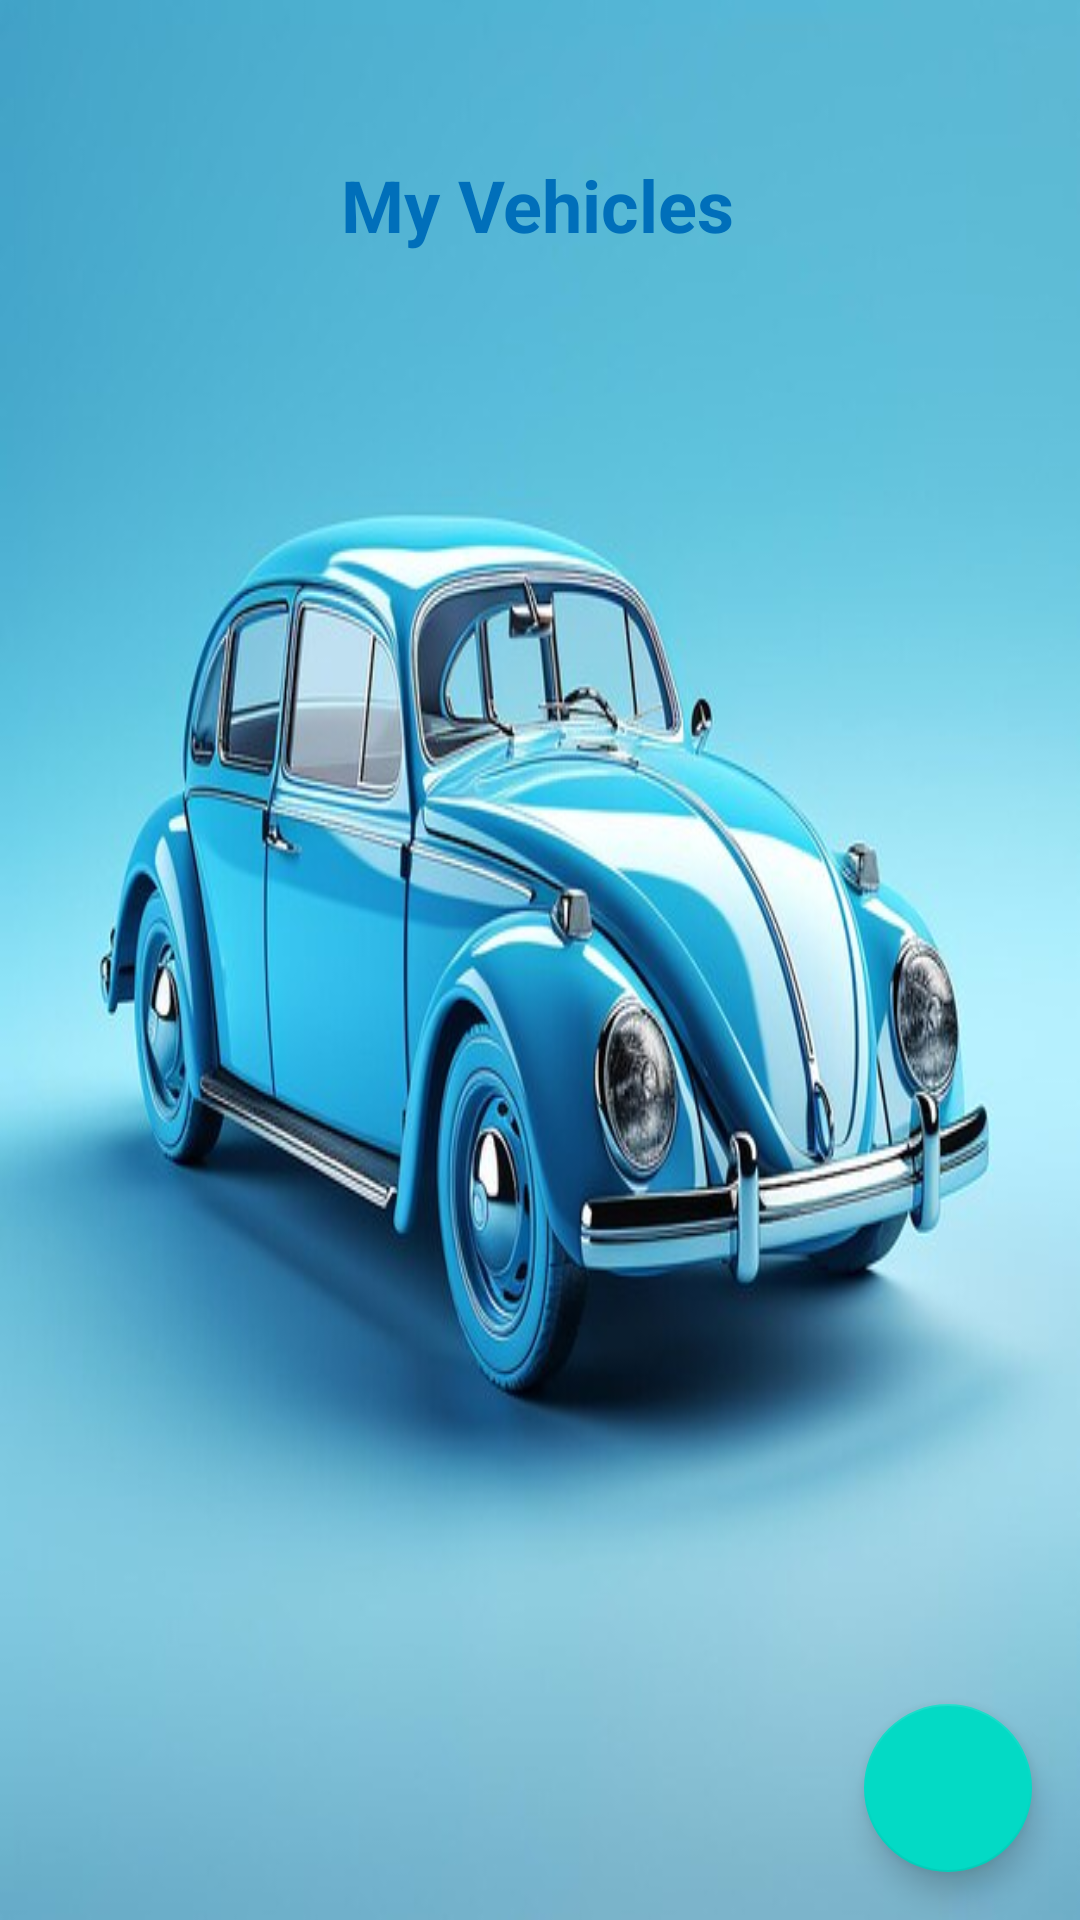

Write the Android layout XML for this screen, with the resource values it uses.
<!-- AndroidManifest.xml: application theme Theme.AutoPlus -->
<!-- res/layout/activity_my_vehicles.xml -->
<?xml version="1.0" encoding="utf-8"?>
<androidx.constraintlayout.widget.ConstraintLayout xmlns:android="http://schemas.android.com/apk/res/android"
    xmlns:app="http://schemas.android.com/apk/res-auto"
    android:layout_width="match_parent"
    android:layout_height="match_parent"
    android:background="@drawable/carbackground">

    <ImageButton
        android:id="@+id/buttonBack"
        android:layout_width="100px"
        android:layout_height="100px"
        android:src="@drawable/ic_menu_camera"
        android:background="?attr/selectableItemBackgroundBorderless"
        app:layout_constraintStart_toStartOf="parent"
        app:layout_constraintTop_toTopOf="parent"
        android:layout_marginStart="16dp"
        android:layout_marginTop="16dp"/>

    <TextView
        android:id="@+id/textViewAddNewVehicle"
        android:layout_width="wrap_content"
        android:layout_height="wrap_content"
        android:layout_marginTop="52dp"
        android:text="My Vehicles"
        android:textColor="@color/app_color"
        android:textSize="24sp"
        android:textStyle="bold"
        app:layout_constraintEnd_toEndOf="parent"
        app:layout_constraintHorizontal_bias="0.497"
        app:layout_constraintStart_toStartOf="parent"
        app:layout_constraintTop_toTopOf="parent" />

    <ProgressBar
        android:id="@+id/progressBarLoading"
        android:layout_width="wrap_content"
        android:layout_height="wrap_content"
        android:visibility="gone"
        app:layout_constraintBottom_toBottomOf="parent"
        app:layout_constraintEnd_toEndOf="parent"
        app:layout_constraintStart_toStartOf="parent"
        app:layout_constraintTop_toTopOf="parent" />

    <ScrollView
        android:layout_width="match_parent"
        android:layout_height="0dp"
        android:layout_marginTop="20dp"
        app:layout_constraintBottom_toTopOf="@id/fabAddVehicle"
        app:layout_constraintTop_toBottomOf="@+id/textViewAddNewVehicle">

        <LinearLayout
            android:id="@+id/containerLayout"
            android:layout_width="match_parent"
            android:layout_height="wrap_content"
            android:gravity="center"
            android:orientation="vertical"
            app:layout_constraintBottom_toTopOf="@id/fabAddVehicle"
            app:layout_constraintEnd_toEndOf="parent"
            app:layout_constraintStart_toStartOf="parent"
            app:layout_constraintTop_toBottomOf="@+id/textViewAddNewVehicle"
            android:padding="20dp" />

    </ScrollView>

    
    <com.google.android.material.floatingactionbutton.FloatingActionButton
        android:id="@+id/fabAddVehicle"
        android:layout_width="wrap_content"
        android:layout_height="wrap_content"
        android:layout_margin="16dp"
        android:src="@drawable/add"
        app:layout_constraintBottom_toBottomOf="parent"
        app:layout_constraintEnd_toEndOf="parent" />

</androidx.constraintlayout.widget.ConstraintLayout>
<!-- resources referenced by this layout -->
<resources>
  <color name="app_color">#006FBA</color>
  <!-- drawable carbackground: jpg bitmap (drawable, 49156 bytes) -->
  <style name="Theme.AutoPlus" parent="Theme.MaterialComponents.DayNight.DarkActionBar">
          
          <item name="colorPrimary">@color/purple_500</item>
          <item name="colorPrimaryVariant">@color/purple_700</item>
          <item name="colorOnPrimary">@color/white</item>
          
          <item name="colorSecondary">@color/teal_200</item>
          <item name="colorSecondaryVariant">@color/teal_700</item>
          <item name="colorOnSecondary">@color/black</item>
          
          <item name="android:statusBarColor">?attr/colorPrimaryVariant</item>
          
      </style>
  <color name="purple_500">#006FBA</color>
  <color name="purple_700">#006FBA</color>
  <color name="white">#FFFFFFFF</color>
  <color name="teal_200">#FF03DAC5</color>
  <color name="teal_700">#FF018786</color>
  <color name="black">#FF000000</color>
</resources>
